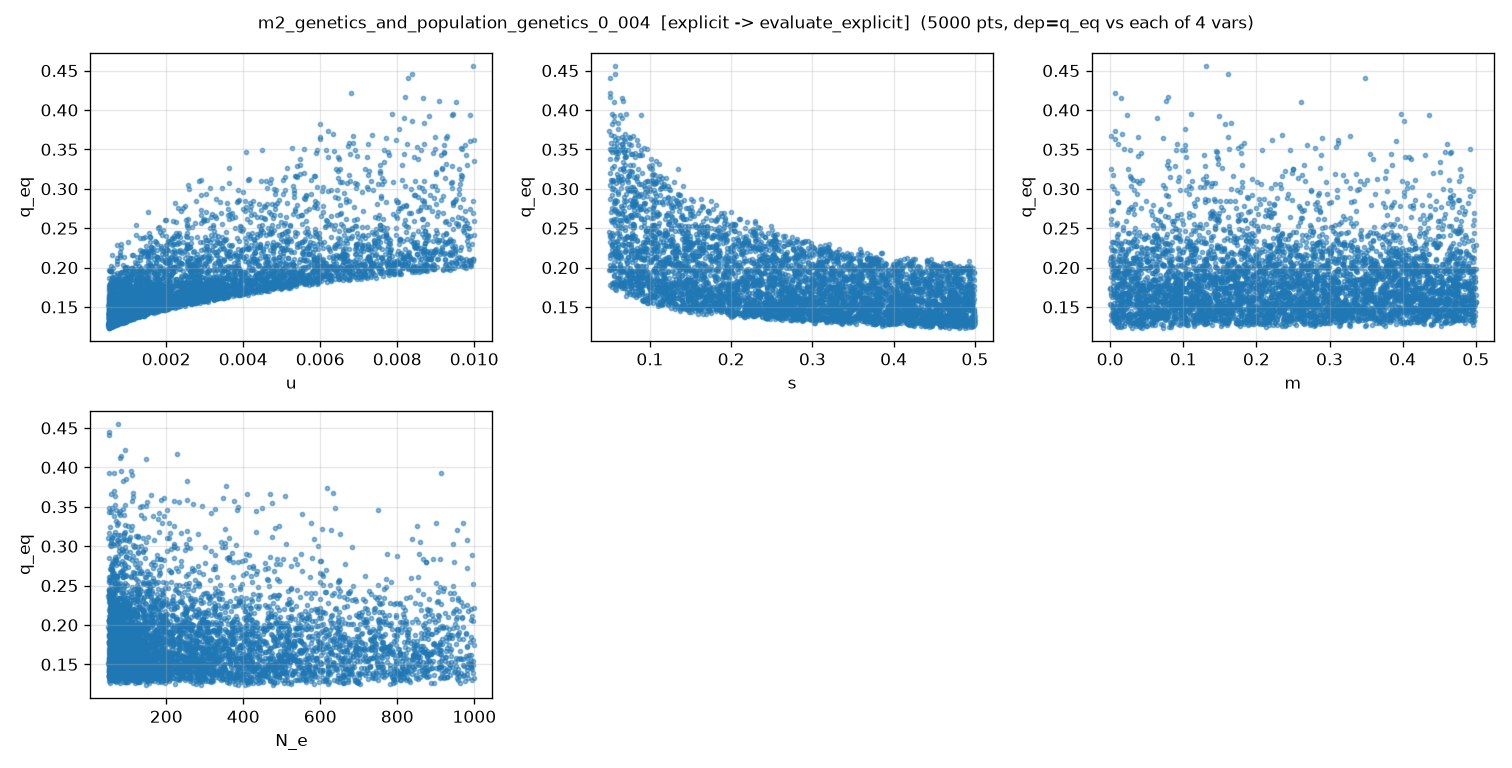

The table this chart was drawn from, first rows:
u, s, m, N_e, q_eq, q_eq_noisy
2.316675951766803635e-03, 6.873347958328102081e-02, 2.860629462190721339e-01, 6.820911911812465860e+02, 2.320314705325987048e-01, 2.327226389167282861e-01
8.620883635710918994e-03, 3.800095408058245527e-01, 1.565076986043789642e-02, 2.139665778990310514e+02, 2.111732781543248227e-01, 2.128165144413271259e-01
7.700625172529084340e-04, 9.044074030818255450e-02, 7.264778057432896841e-02, 5.100995701735221246e+02, 1.690642670057659613e-01, 1.697251411581327252e-01
8.574156188342854645e-03, 9.898782428329690186e-02, 4.121852266719051028e-01, 2.208649900287196601e+02, 3.028842620596380875e-01, 3.002779475964293399e-01
1.272541859187255060e-03, 3.367262567778089299e-01, 1.690383129883901159e-01, 5.662024092235868267e+01, 1.504135407099412014e-01, 1.522242524432874389e-01
1.777175888529661718e-03, 4.306921030532515071e-01, 3.424363462658049362e-01, 8.131070693125510616e+02, 1.477760263490962844e-01, 1.486687754938243178e-01
5.968097456748748530e-03, 1.660406753124595847e-01, 1.686783765467723684e-01, 4.776856861632144842e+02, 2.372828929678378052e-01, 2.362089864971172459e-01
1.703532231296067375e-03, 2.777859963844587776e-01, 3.776224053114285439e-02, 1.347392542768056387e+02, 1.592940503338105551e-01, 1.604562865422032580e-01
2.594226416923312538e-03, 3.950028731736198173e-01, 8.304781402343131003e-02, 8.221100424533749447e+02, 1.586420556181056540e-01, 1.593712004104778091e-01
5.430317683086167318e-04, 1.332638983666539767e-01, 1.349041086358249153e-02, 1.866589655806986343e+02, 1.499345900383881325e-01, 1.505228550316991820e-01
4.778737344045425744e-03, 2.355325275751713465e-01, 1.923785896764919068e-01, 6.772084547798465337e+01, 2.106423112800110686e-01, 2.106991557626426703e-01
2.506747536433544862e-03, 3.168089280030895738e-01, 9.807156177722853307e-02, 5.910078151896239262e+01, 1.705522312403639773e-01, 1.716456572135888758e-01
1.342643946230120434e-03, 4.043277035938203090e-01, 3.934310321536371169e-01, 1.350290211502054092e+02, 1.451823368420009641e-01, 1.437094286679976296e-01
5.305659768865421747e-03, 3.080439156930376843e-01, 2.672081537420906150e-02, 1.536961333230498212e+02, 1.978630432768477276e-01, 1.975372233808616318e-01
1.240039649766310707e-03, 1.157515095489144580e-01, 3.575425174945239815e-01, 2.163126382737349900e+02, 1.794527385801096830e-01, 1.784884999547497186e-01
1.945290032549998197e-03, 4.237106672159754450e-01, 3.357139849064819659e-01, 6.197573546553842050e+01, 1.542246682607902597e-01, 1.554223606860595241e-01
7.470716793846155987e-04, 4.149956955806757275e-01, 2.457391694057033948e-01, 3.994783808920180945e+02, 1.320697975243417810e-01, 1.321492417393050900e-01
1.672754054997917933e-03, 3.753163106642654623e-01, 2.360249304070963228e-01, 2.438145827601828728e+02, 1.499254739580160867e-01, 1.493405604560859024e-01
9.197533434394688547e-04, 3.798488291975878894e-01, 9.052717014199979095e-02, 3.642491794294236911e+02, 1.359915798775603313e-01, 1.344277629528466411e-01
1.097103318012984316e-03, 2.550904262761115038e-01, 1.646387163277435173e-01, 7.656110104707282460e+01, 1.532757558822652466e-01, 1.527613714010274959e-01
4.733876799636062803e-03, 3.426064676779627116e-01, 3.886877355541974444e-01, 1.762123443939133267e+02, 1.858813383612747117e-01, 1.858976227223113897e-01
1.158217731849353052e-03, 4.994301064632492015e-01, 9.673372023167531308e-02, 1.336531010657608363e+02, 1.360833414856401913e-01, 1.355321356750414374e-01
2.139035615249151607e-03, 4.886906524109639882e-01, 3.121860765054882969e-01, 2.727376582682341564e+02, 1.494908764266582590e-01, 1.520790040554546863e-01
9.439272398526522834e-03, 1.339017816128887650e-01, 3.734011610889252375e-01, 5.995436480394748742e+02, 2.813730049708029202e-01, 2.833864536014145119e-01
8.914866804466575409e-03, 3.368347638298704871e-01, 4.650491183887446311e-01, 1.119393533867987713e+02, 2.160794050578683789e-01, 2.106570800999364446e-01
4.384736078030901374e-03, 4.403917035543038483e-01, 2.426673949142743592e-02, 9.127784523437019004e+01, 1.749720027773310482e-01, 1.711939762853957048e-01
2.530010816224012062e-03, 7.705911317239406977e-02, 2.700248428489495645e-01, 1.767698482610999235e+02, 2.386649611213048361e-01, 2.383154169371945186e-01
1.146076919086661591e-03, 3.087231077590821271e-01, 4.766623082241794318e-02, 1.673820407661773118e+02, 1.456431115400159682e-01, 1.447987307168632498e-01
8.090643899521921369e-04, 1.019714310643300287e-01, 4.432578301197100945e-01, 8.955411872960253277e+02, 1.660759369077536296e-01, 1.665032229027508526e-01
9.138439910351358469e-03, 1.326044550888044182e-01, 4.766662617402603330e-01, 9.546602767110806553e+01, 2.856807578565106476e-01, 2.861154017185557619e-01
2.346338754719461735e-03, 2.116383127620933280e-01, 2.794522172864882803e-02, 8.976571445394517923e+01, 1.826314658766703958e-01, 1.868671433867724885e-01
7.074807729431119904e-04, 3.005011485463654486e-01, 4.961189063561000090e-02, 8.388826062099553837e+01, 1.386198608087156892e-01, 1.363958192833311378e-01
3.237046054388804592e-03, 2.936577331236177035e-01, 2.288295521961449808e-01, 9.108509882114173024e+02, 1.759493514001451153e-01, 1.751941413858911223e-01
5.122217708180427584e-03, 2.767935131458003073e-01, 3.874659394927847389e-01, 6.423255992283942533e+02, 1.966755861986514697e-01, 2.007611294136361357e-01
3.136936203452238454e-03, 4.807671408584248685e-01, 3.080141582610413375e-01, 7.148355973168315813e+01, 1.622423254702619888e-01, 1.635357314626656733e-01
7.805519862872973939e-03, 2.792034918247194852e-01, 1.658601502468374234e-01, 9.532659526533485632e+02, 2.200811625133812788e-01, 2.214072892581337992e-01
5.629651675403464115e-04, 3.798932618811641793e-01, 2.984205786429290908e-01, 3.870091460552330886e+02, 1.297284537436563245e-01, 1.287004410002813848e-01
2.436017989913220362e-03, 2.004348967650716462e-01, 3.989812048677018885e-01, 5.310551974548018279e+02, 1.800361107333141308e-01, 1.767399603916028350e-01
1.979610579219874891e-03, 3.849501523436156813e-01, 4.607493639694088539e-01, 4.543444065933421712e+02, 1.538017237305363827e-01, 1.541366532189818728e-01
6.026826331091845448e-04, 3.865507805273005193e-01, 6.916213205782750784e-02, 6.082746453764315220e+02, 1.284028079830691893e-01, 1.286208361587122817e-01
3.414736442681658504e-03, 3.513044182331376830e-01, 4.215102082188307286e-01, 3.945998695349724699e+02, 1.719593640835056780e-01, 1.695046599750165417e-01
6.430887355692017221e-03, 3.894330870494463470e-01, 3.239551682509257957e-01, 1.862134046195937742e+02, 1.931682720819436483e-01, 1.918018187583825362e-01
2.953956220803236575e-03, 3.075605131477183174e-01, 2.681519282947746330e-01, 1.618844846000670259e+02, 1.731320190761783395e-01, 1.729879317167238861e-01
1.089844622478766852e-03, 4.350378088652226971e-01, 2.203884826707640521e-01, 2.146797333560124343e+02, 1.378624933793911600e-01, 1.359729901332696056e-01
6.189863272203016513e-03, 4.246402706359578838e-01, 2.554022551738091007e-01, 2.861932641290404149e+02, 1.874197258772894448e-01, 1.872231859415850186e-01
2.300591065584584038e-03, 9.337539825460518250e-02, 2.293625106155012805e-01, 1.722696049688336757e+02, 2.205653140151621616e-01, 2.207562800701010630e-01
2.310211638733752470e-03, 2.517601043102641878e-01, 3.353453487370257613e-01, 5.473090411947210043e+01, 1.781948268395004975e-01, 1.782659993136114784e-01
4.771829219755953019e-03, 1.043024289794824144e-01, 4.560157034318319536e-01, 7.946249840069472725e+01, 2.632091483025196244e-01, 2.621965649858910008e-01
7.787911540465051845e-04, 4.777425676812681599e-01, 1.184411338653614809e-01, 1.942053074009651539e+02, 1.300992422400834569e-01, 1.312867383836550939e-01
5.825442919088695895e-03, 2.457010383255674446e-01, 1.032191282050842762e-03, 5.441278108111923757e+02, 2.131517466979363229e-01, 2.149340806065009879e-01
3.872101782420002674e-03, 1.490352431453525195e-01, 1.287902356497672152e-02, 1.590985226130558488e+02, 2.235863587148152198e-01, 2.242280553239483498e-01
5.284534466700208447e-03, 4.269328437751556127e-01, 4.558483131633672136e-01, 6.650236514752988342e+02, 1.798309432949956321e-01, 1.781944828402150238e-01
8.877046707632080084e-04, 8.924727181830303946e-02, 4.644163497405808805e-01, 7.804779325391695011e+02, 1.736263444350289176e-01, 1.750896490025997954e-01
5.531842994615683573e-03, 1.193391268906498631e-01, 4.375745004395539817e-01, 6.372917809662170185e+01, 2.664222041380612249e-01, 2.654193241011271187e-01
8.869276025600546145e-04, 3.554734715372915854e-01, 2.912365612054963471e-01, 4.362389016342209516e+02, 1.378167369718525381e-01, 1.395750582084284985e-01
6.383699066068917322e-04, 2.783404952999709581e-01, 2.926059476197581666e-01, 8.691574257687071849e+02, 1.361148772847435851e-01, 1.339713024509887052e-01
6.481058640872945469e-03, 1.702825998222114445e-01, 2.019551378986546575e-01, 1.221517243844653393e+02, 2.460178422480347737e-01, 2.478467766542923334e-01
6.599722387309812401e-03, 3.093258961679804520e-01, 1.689098454605062472e-01, 1.899833737859067924e+02, 2.069749166036229937e-01, 2.069347896943920240e-01
6.908297933668183441e-03, 1.433226532151892496e-01, 4.666114308115197895e-01, 1.989923117270985244e+02, 2.528158191484639605e-01, 2.503183213677951380e-01
2.055600451802534930e-03, 1.891560249038064523e-01, 2.651693629493420690e-01, 1.920178828459494298e+02, 1.784466728367823107e-01, 1.778188738928486168e-01
... 4,940 more rows
